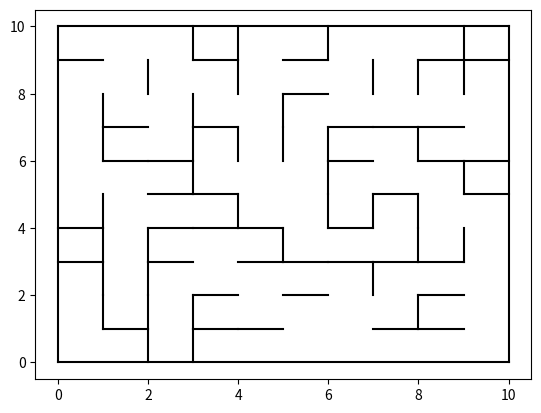

Write Python code to recreate this figure.
import random
import matplotlib.pyplot as plt
import networkx as nx

def grid_graph(n, m):
	G = nx.Graph()
	for i in range(n):
		for j in range(m):
			G.add_node((i, j))
			if j < m - 1 and random.random() < 0.5:
				G.add_edge((i, j), (i, j + 1), link = 1)
			if i < n - 1 and random.random() < 0.5:
				G.add_edge((i, j), (i + 1, j), link = 1)

	return G

def draw_labyrinth(ax, L, n, m):
	ax.plot([0, n], [0, 0], 'k')
	ax.plot([0, n], [m, m], 'k')
	ax.plot([0, 0], [0, m], 'k')
	ax.plot([n, n], [0, m], 'k')

	for i in range(n):
		for j in range(m):
			if (i, j + 1) in L[(i, j)] and L[(i, j)][(i, j + 1)]['link']:
				ax.plot([j + 1, j + 1], [i, i + 1], 'k')
			if (i + 1, j) in L[(i, j)] and L[(i, j)][(i + 1, j)]['link']:
				ax.plot([j, j + 1], [i + 1, i + 1], 'k')


def main():
	N = 10
	G = grid_graph(N, N)

	fig, ax = plt.subplots()

	draw_labyrinth(ax, G, N, N)

	plt.show()


if __name__ == '__main__':
	main()
